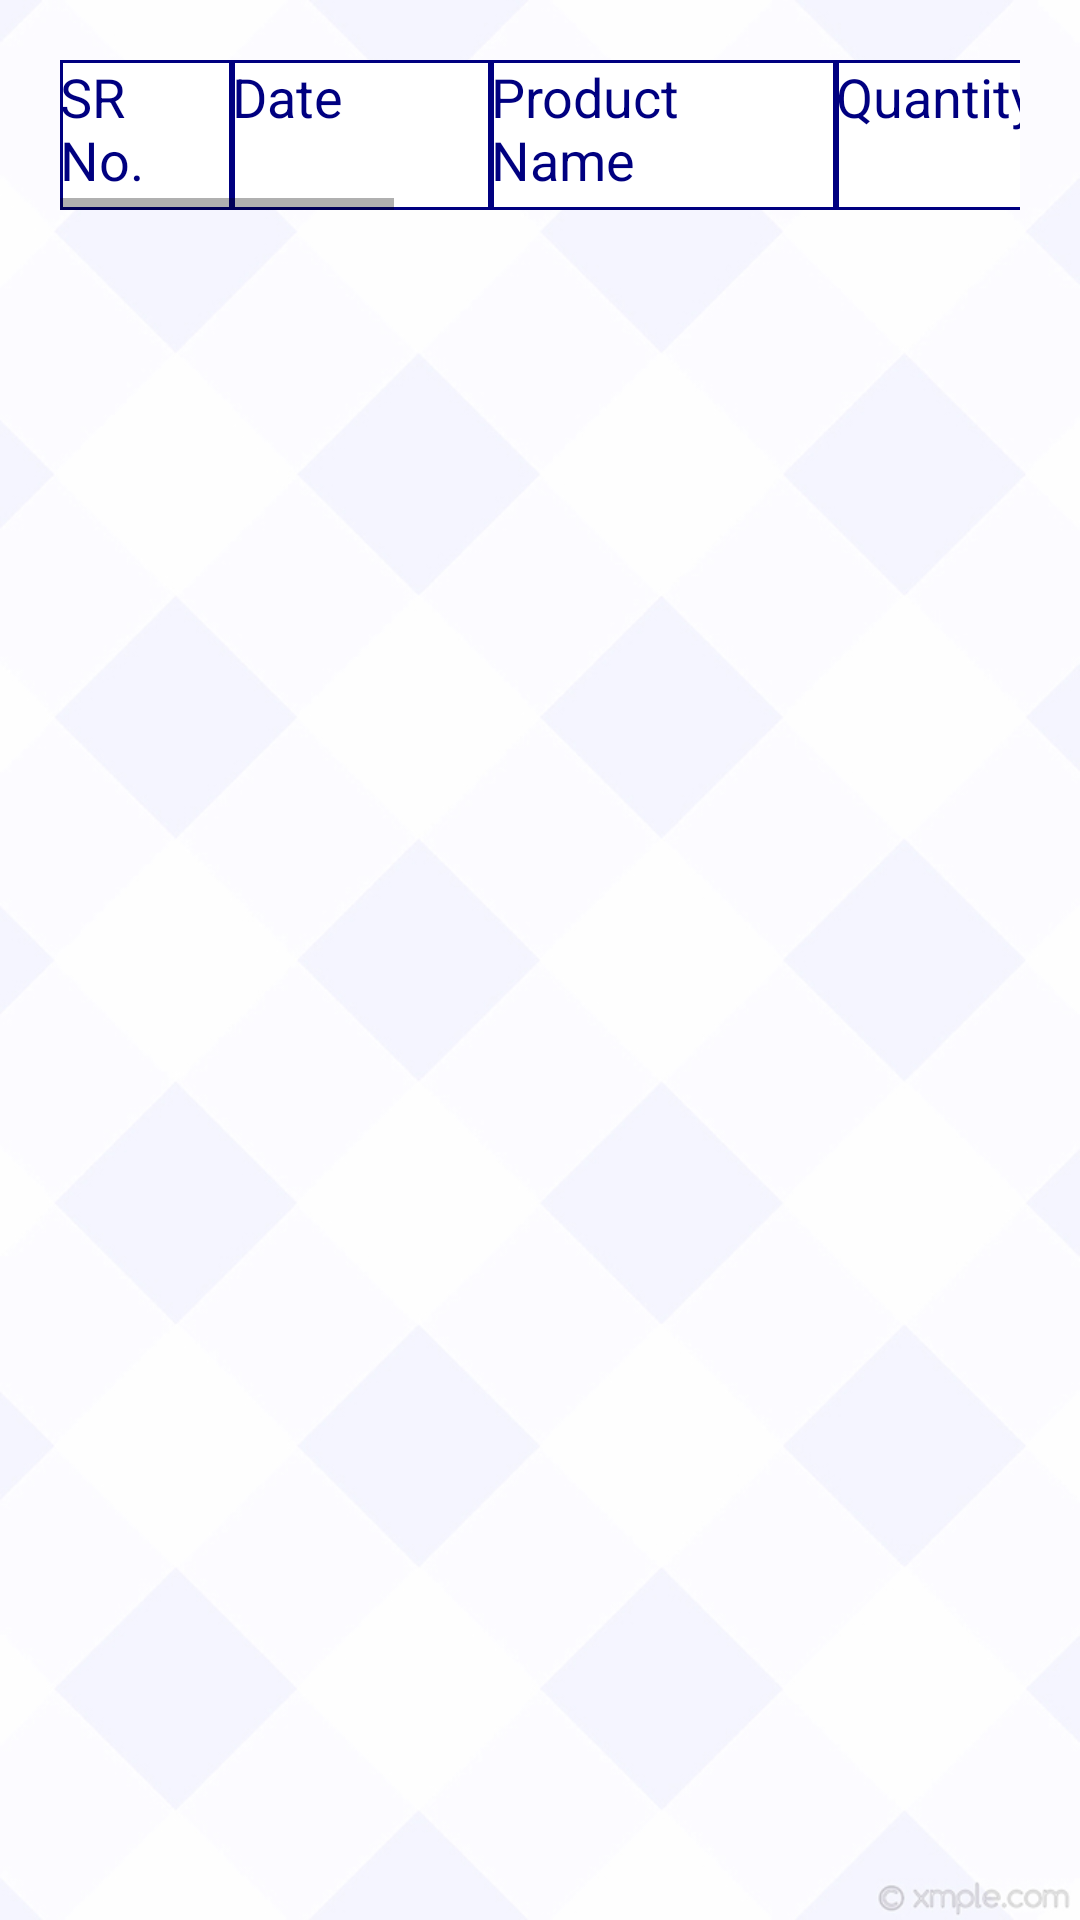

This screen was rendered from an Android layout file. Write that file and the resources it references.
<!-- AndroidManifest.xml: application theme AppTheme -->
<!-- res/layout/activity_purchase_orders.xml -->
<?xml version="1.0" encoding="utf-8"?>
<android.support.constraint.ConstraintLayout xmlns:android="http://schemas.android.com/apk/res/android"
    xmlns:app="http://schemas.android.com/apk/res-auto"
    xmlns:tools="http://schemas.android.com/tools"
    android:layout_width="match_parent"
    android:layout_height="match_parent"
    tools:context=".PurchaseOrdersActivity"
    android:padding="@dimen/parent_activity_padding">

    <HorizontalScrollView
        android:layout_width="wrap_content"
        android:layout_height="wrap_content">

        <LinearLayout
            android:layout_width="match_parent"
            android:layout_height="wrap_content"
            android:orientation="vertical">
            <LinearLayout
                android:layout_width="match_parent"
                android:layout_height="0dp"
                android:orientation="horizontal"
                android:layout_weight="1"
                android:weightSum="32">

                <TextView
                    android:layout_width="0dp"
                    android:layout_height="@dimen/purchase_orders_textview_height"
                    android:background="@drawable/table_border"
                    android:id="@+id/purchase_orders_txtSrNo"
                    android:text="SR No."
                    android:textColor="@color/colorNavyBlue"
                    android:textSize="@dimen/purchase_orders_table_text_size"
                    android:layout_weight="2" />

                <TextView
                    android:layout_width="0dp"
                    android:layout_height="@dimen/purchase_orders_textview_height"
                    android:background="@drawable/table_border"
                    android:id="@+id/purchase_orders_txtDate"
                    android:text="Date"
                    android:textColor="@color/colorNavyBlue"
                    android:textSize="@dimen/purchase_orders_table_text_size"
                    android:layout_weight="3" />

                <TextView
                    android:layout_width="0dp"
                    android:layout_height="@dimen/purchase_orders_textview_height"
                    android:background="@drawable/table_border"
                    android:id="@+id/purchase_orders_productName"
                    android:text="Product Name"
                    android:textColor="@color/colorNavyBlue"
                    android:textSize="@dimen/purchase_orders_table_text_size"
                    android:layout_weight="4" />

                <TextView
                    android:layout_width="0dp"
                    android:layout_height="@dimen/purchase_orders_textview_height"
                    android:background="@drawable/table_border"
                    android:id="@+id/purchase_orders_qty"
                    android:text="Quantity"
                    android:textColor="@color/colorNavyBlue"
                    android:textSize="@dimen/purchase_orders_table_text_size"
                    android:layout_weight="3" />

                <TextView
                    android:layout_width="0dp"
                    android:layout_height="@dimen/purchase_orders_textview_height"
                    android:background="@drawable/table_border"
                    android:id="@+id/purchase_orders_priceunit"
                    android:text="Price/Unit"
                    android:textColor="@color/colorNavyBlue"
                    android:textSize="@dimen/purchase_orders_table_text_size"
                    android:layout_weight="3" />

                <TextView
                    android:layout_width="0dp"
                    android:layout_height="@dimen/purchase_orders_textview_height"
                    android:background="@drawable/table_border"
                    android:id="@+id/purchase_orders_totalAmount"
                    android:text="Total Amount"
                    android:textColor="@color/colorNavyBlue"
                    android:textSize="@dimen/purchase_orders_table_text_size"
                    android:layout_weight="4" />

                <TextView
                    android:layout_width="0dp"
                    android:layout_height="@dimen/purchase_orders_textview_height"
                    android:background="@drawable/table_border"
                    android:id="@+id/purchase_orders_purchaseType"
                    android:text="Purchase Type"
                    android:textColor="@color/colorNavyBlue"
                    android:textSize="@dimen/purchase_orders_table_text_size"
                    android:layout_weight="4" />

                <TextView
                    android:layout_width="0dp"
                    android:layout_height="@dimen/purchase_orders_textview_height"
                    android:background="@drawable/table_border"
                    android:id="@+id/purchase_orders_vendorName"
                    android:text="Vendor Name"
                    android:textColor="@color/colorNavyBlue"
                    android:textSize="@dimen/purchase_orders_table_text_size"
                    android:layout_weight="4" />

                <TextView
                    android:layout_width="0dp"
                    android:layout_height="@dimen/purchase_orders_textview_height"
                    android:background="@drawable/table_border"
                    android:id="@+id/purchase_orders_edit"
                    android:textColor="@color/colorNavyBlue"
                    android:textSize="@dimen/purchase_orders_table_text_size"
                    android:text="Edit"
                    android:layout_weight="2"/>

                <TextView
                    android:layout_width="0dp"
                    android:layout_height="@dimen/purchase_orders_textview_height"
                    android:background="@drawable/table_border"
                    android:id="@+id/purchase_orders_delete"
                    android:textColor="@color/colorNavyBlue"
                    android:textSize="@dimen/purchase_orders_table_text_size"
                    android:text="Delete"
                    android:layout_weight="3"/>

            </LinearLayout>

                <ListView
                    android:id="@+id/purchase_order_listview"
                    android:layout_width="match_parent"
                    android:layout_height="wrap_content">
                </ListView>


        </LinearLayout>


    </HorizontalScrollView>

</android.support.constraint.ConstraintLayout>
<!-- resources referenced by this layout -->
<resources>
  <color name="colorNavyBlue">#000080</color>
  <dimen name="parent_activity_padding">20dp</dimen>
  <dimen name="purchase_orders_table_text_size">18dp</dimen>
  <dimen name="purchase_orders_textview_height">50dp</dimen>
  <!-- drawable table_border (drawable) -->
  <?xml version="1.0" encoding="utf-8"?>
  <shape xmlns:android="http://schemas.android.com/apk/res/android"
      android:shape="rectangle">
  
      <solid
          android:color="@color/colorWhite">
      </solid>
      <stroke
          android:width="1dp"
          android:color="@color/colorNavyBlue">
      </stroke>
      <padding
          android:right="15dp">
      </padding>
  </shape>
  <style name="AppTheme" parent="Theme.AppCompat.Light.DarkActionBar">
          
          <item name="colorPrimary">@color/colorPrimary</item>
          <item name="colorPrimaryDark">@color/colorPrimaryDark</item>
          <item name="colorAccent">@color/colorNavyBlue</item>
          <item name="android:editTextColor">@color/colorNavyBlue</item>
          <item name="android:windowBackground">@drawable/back_pattern_s</item>
      </style>
  <color name="colorWhite">#FFFFFF</color>
  <color name="colorPrimary">#008577</color>
  <color name="colorPrimaryDark">#00574B</color>
  <!-- drawable back_pattern_s: jpg bitmap (drawable, 73301 bytes) -->
</resources>
